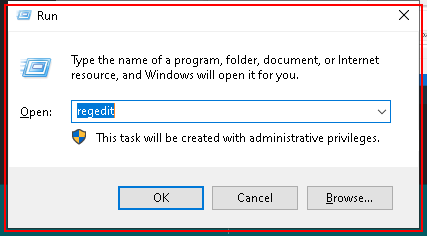
Workflow: Newapproach

Step 1: type a value into the dialog in window 'Run' (explorer.exe)

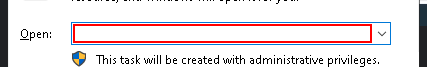
Step 2: type "C:\Users\[user]\Desktop\SampleTest.png" in window 'Run' (explorer.exe)

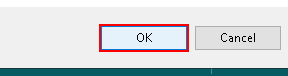
Step 3: click in window 'Run' (explorer.exe)

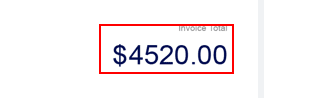
Step 4: get-text from the element 'SampleTest.png' in window 'Photos' (applicationframehost.exe)

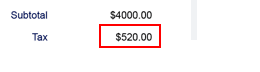
Step 5: get-text from the element 'SampleTest.png' in window 'Photos' (applicationframehost.exe)

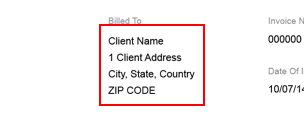
Step 6: get-text from the element 'SampleTest.png' in window 'Photos' (applicationframehost.exe)

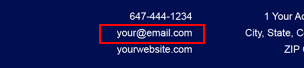
Step 7: get-text from the element 'SampleTest.png' in window 'Photos' (applicationframehost.exe)